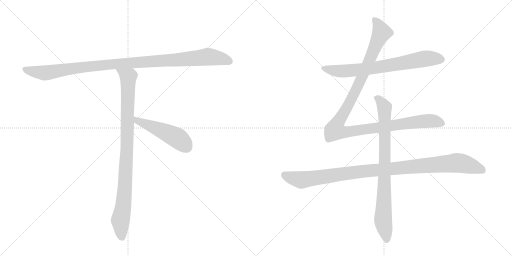
t = 0.00 s
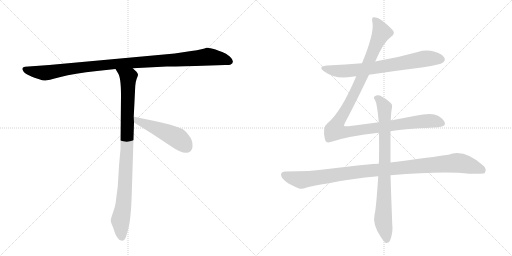
t = 1.44 s
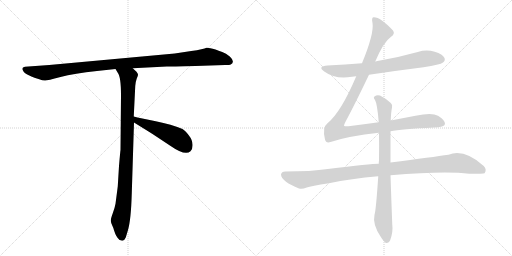
t = 2.88 s
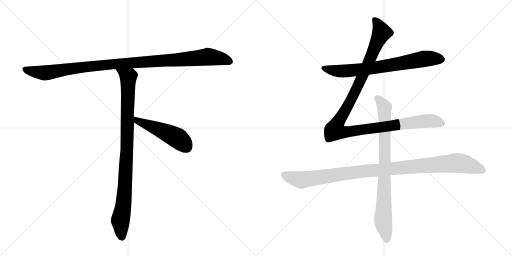
t = 4.32 s
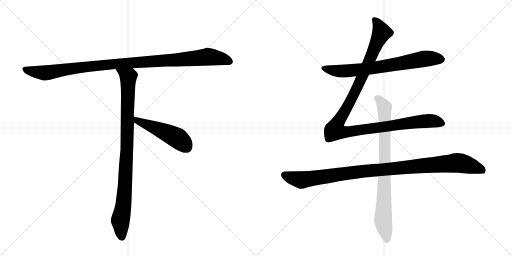
t = 5.76 s
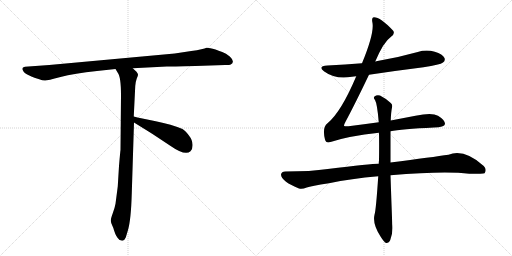
t = 7.19 s

The animated SVG that drew these frames (rendered in a browser with its animation timeline set to each time). Animation: 7 CSS @keyframes rules; one cycle of 7.19 s.

<svg version="1.1" viewBox="0 0 2048 1024" xmlns="http://www.w3.org/2000/svg">
  <g stroke="lightgray" stroke-dasharray="1,1" stroke-width="1" transform="scale(4, 4)">
    <line x1="0" y1="0" x2="256" y2="256"></line>
    <line x1="256" y1="0" x2="0" y2="256"></line>
    <line x1="128" y1="0" x2="128" y2="256"></line>
    <line x1="0" y1="128" x2="256" y2="128"></line>
    <line x1="256" y1="0" x2="512" y2="256"></line>
    <line x1="512" y1="0" x2="256" y2="256"></line>
    <line x1="384" y1="0" x2="384" y2="256"></line>
    <line x1="256" y1="128" x2="512" y2="128"></line>
  </g>
<g transform="scale(1, -1) translate(0, -850)">
   <style type="text/css">
    @keyframes keyframes0 {
      from {
       stroke: black;
       stroke-dashoffset: 1084;
       stroke-width: 128;
       }
       78% {
       animation-timing-function: step-end;
       stroke: black;
       stroke-dashoffset: 0;
       stroke-width: 128;
       }
       to {
       stroke: black;
       stroke-width: 1024;
       }
       }
       #make-me-a-hanzi-animation-0 {
         animation: keyframes0 1.132161s both;
         animation-delay: 0.000000s;
         animation-timing-function: linear;
       }
    @keyframes keyframes1 {
      from {
       stroke: black;
       stroke-dashoffset: 954;
       stroke-width: 128;
       }
       76% {
       animation-timing-function: step-end;
       stroke: black;
       stroke-dashoffset: 0;
       stroke-width: 128;
       }
       to {
       stroke: black;
       stroke-width: 1024;
       }
       }
       #make-me-a-hanzi-animation-1 {
         animation: keyframes1 1.026367s both;
         animation-delay: 1.132161s;
         animation-timing-function: linear;
       }
    @keyframes keyframes2 {
      from {
       stroke: black;
       stroke-dashoffset: 497;
       stroke-width: 128;
       }
       62% {
       animation-timing-function: step-end;
       stroke: black;
       stroke-dashoffset: 0;
       stroke-width: 128;
       }
       to {
       stroke: black;
       stroke-width: 1024;
       }
       }
       #make-me-a-hanzi-animation-2 {
         animation: keyframes2 0.654460s both;
         animation-delay: 2.158529s;
         animation-timing-function: linear;
       }
    @keyframes keyframes3 {
      from {
       stroke: black;
       stroke-dashoffset: 726;
       stroke-width: 128;
       }
       70% {
       animation-timing-function: step-end;
       stroke: black;
       stroke-dashoffset: 0;
       stroke-width: 128;
       }
       to {
       stroke: black;
       stroke-width: 1024;
       }
       }
       #make-me-a-hanzi-animation-3 {
         animation: keyframes3 0.840820s both;
         animation-delay: 2.812988s;
         animation-timing-function: linear;
       }
    @keyframes keyframes4 {
      from {
       stroke: black;
       stroke-dashoffset: 1180;
       stroke-width: 128;
       }
       79% {
       animation-timing-function: step-end;
       stroke: black;
       stroke-dashoffset: 0;
       stroke-width: 128;
       }
       to {
       stroke: black;
       stroke-width: 1024;
       }
       }
       #make-me-a-hanzi-animation-4 {
         animation: keyframes4 1.210286s both;
         animation-delay: 3.653809s;
         animation-timing-function: linear;
       }
    @keyframes keyframes5 {
      from {
       stroke: black;
       stroke-dashoffset: 1069;
       stroke-width: 128;
       }
       78% {
       animation-timing-function: step-end;
       stroke: black;
       stroke-dashoffset: 0;
       stroke-width: 128;
       }
       to {
       stroke: black;
       stroke-width: 1024;
       }
       }
       #make-me-a-hanzi-animation-5 {
         animation: keyframes5 1.119954s both;
         animation-delay: 4.864095s;
         animation-timing-function: linear;
       }
    @keyframes keyframes6 {
      from {
       stroke: black;
       stroke-dashoffset: 837;
       stroke-width: 128;
       }
       73% {
       animation-timing-function: step-end;
       stroke: black;
       stroke-dashoffset: 0;
       stroke-width: 128;
       }
       to {
       stroke: black;
       stroke-width: 1024;
       }
       }
       #make-me-a-hanzi-animation-6 {
         animation: keyframes6 0.931152s both;
         animation-delay: 5.984049s;
         animation-timing-function: linear;
       }
</style>
<path d="M 782 586 L 901 590 Q 915 589 923 592 Q 942 603 919 624 Q 904 637 889 642 Q 874 647 862 652 Q 835 660 826 659 Q 815 653 765 646 L 699 636 L 197 590 L 100 583 Q 83 581 93 566 Q 96 559 113 550 L 128 543 Q 135 540 154 534 Q 174 527 181 528 Q 189 528 242 542 Q 296 556 388 566 L 462 574 L 531 577 L 667 584 Q 682 584 782 586 Z" fill="lightgray"></path> 
<path d="M 462 574 L 471 559 Q 484 543 484 469 L 482 250 Q 481 245 476 186 L 471 104 L 462 35 Q 459 18 451 -3 Q 443 -25 443 -33 Q 444 -42 449 -52 Q 454 -62 456 -71 L 461 -85 Q 463 -91 470 -101 Q 477 -112 486 -112 Q 487 -114 492 -112 Q 497 -112 503 -100 L 512 -70 Q 524 -29 527 75 L 536 360 L 535 384 L 541 506 Q 543 526 547 536 Q 551 546 552 550 Q 553 554 546 563 L 531 577 C 509 598 446 600 462 574 Z" fill="lightgray"></path> 
<path d="M 536 360 L 607 316 L 681 267 Q 741 225 762 245 Q 771 253 770 272 Q 770 290 755 309 Q 740 328 730 334 Q 687 352 623 365 Q 560 377 535 384 C 506 392 510 376 536 360 Z" fill="lightgray"></path> 
<path d="M 1476 551 Q 1582 567 1694 581 Q 1761 591 1772 600 Q 1782 607 1778 618 Q 1771 633 1739 643 Q 1705 653 1671 642 Q 1593 620 1510 606 Q 1506 606 1501 604 L 1448 597 Q 1381 591 1310 588 Q 1268 585 1297 564 Q 1342 531 1408 543 Q 1415 544 1425 545 L 1476 551 Z" fill="lightgray"></path> 
<path d="M 1515 361 Q 1457 354 1394 345 Q 1378 344 1376 347 Q 1375 350 1382 363 Q 1418 430 1476 551 L 1501 604 Q 1534 682 1563 702 Q 1582 715 1572 728 Q 1521 782 1495 781 Q 1485 781 1490 758 Q 1497 716 1448 597 L 1425 545 Q 1364 401 1310 357 Q 1288 341 1300 292 Q 1304 276 1322 282 Q 1394 306 1516 319 L 1562 325 Q 1604 334 1736 340 Q 1778 341 1780 354 Q 1781 369 1752 387 Q 1728 402 1662 387 L 1563 368 L 1515 361 Z" fill="lightgray"></path> 
<path d="M 1515 195 Q 1484 195 1311 174 Q 1244 164 1141 164 Q 1126 164 1124 152 Q 1124 139 1144 123 Q 1162 110 1196 96 Q 1208 92 1227 100 Q 1243 106 1316 117 Q 1404 136 1513 145 L 1562 149 Q 1778 167 1877 155 Q 1934 155 1938 157 Q 1938 158 1939 158 Q 1948 173 1935 186 Q 1857 256 1794 231 Q 1733 222 1562 200 L 1515 195 Z" fill="lightgray"></path> 
<path d="M 1563 368 Q 1564 401 1568 420 Q 1571 432 1563 438 Q 1539 459 1520 468 Q 1507 472 1498 464 Q 1492 460 1500 450 Q 1509 435 1515 361 L 1516 319 Q 1517 270 1516 208 Q 1515 202 1515 195 L 1513 145 Q 1504 9 1498 -9 Q 1489 -48 1524 -99 Q 1536 -118 1544 -122 Q 1556 -123 1561 -110 Q 1573 -77 1569 -47 Q 1565 56 1562 149 L 1562 200 L 1562 325 L 1563 368 Z" fill="lightgray"></path> 
      <clipPath id="make-me-a-hanzi-clip-0">
      <path d="M 782 586 L 901 590 Q 915 589 923 592 Q 942 603 919 624 Q 904 637 889 642 Q 874 647 862 652 Q 835 660 826 659 Q 815 653 765 646 L 699 636 L 197 590 L 100 583 Q 83 581 93 566 Q 96 559 113 550 L 128 543 Q 135 540 154 534 Q 174 527 181 528 Q 189 528 242 542 Q 296 556 388 566 L 462 574 L 531 577 L 667 584 Q 682 584 782 586 Z" fill="lightgray"></path>
      </clipPath>
      <path clip-path="url(#make-me-a-hanzi-clip-0)" d="M 98 574 L 114 567 L 188 559 L 442 593 L 832 623 L 884 616 L 918 604 " fill="none" id="make-me-a-hanzi-animation-0" stroke-dasharray="956 1912" stroke-linecap="round"></path>

      <clipPath id="make-me-a-hanzi-clip-1">
      <path d="M 462 574 L 471 559 Q 484 543 484 469 L 482 250 Q 481 245 476 186 L 471 104 L 462 35 Q 459 18 451 -3 Q 443 -25 443 -33 Q 444 -42 449 -52 Q 454 -62 456 -71 L 461 -85 Q 463 -91 470 -101 Q 477 -112 486 -112 Q 487 -114 492 -112 Q 497 -112 503 -100 L 512 -70 Q 524 -29 527 75 L 536 360 L 535 384 L 541 506 Q 543 526 547 536 Q 551 546 552 550 Q 553 554 546 563 L 531 577 C 509 598 446 600 462 574 Z" fill="lightgray"></path>
      </clipPath>
      <path clip-path="url(#make-me-a-hanzi-clip-1)" d="M 469 573 L 513 539 L 501 115 L 494 29 L 481 -33 L 489 -101 " fill="none" id="make-me-a-hanzi-animation-1" stroke-dasharray="826 1652" stroke-linecap="round"></path>

      <clipPath id="make-me-a-hanzi-clip-2">
      <path d="M 536 360 L 607 316 L 681 267 Q 741 225 762 245 Q 771 253 770 272 Q 770 290 755 309 Q 740 328 730 334 Q 687 352 623 365 Q 560 377 535 384 C 506 392 510 376 536 360 Z" fill="lightgray"></path>
      </clipPath>
      <path clip-path="url(#make-me-a-hanzi-clip-2)" d="M 538 378 L 549 367 L 709 298 L 746 262 " fill="none" id="make-me-a-hanzi-animation-2" stroke-dasharray="369 738" stroke-linecap="round"></path>

      <clipPath id="make-me-a-hanzi-clip-3">
      <path d="M 1476 551 Q 1582 567 1694 581 Q 1761 591 1772 600 Q 1782 607 1778 618 Q 1771 633 1739 643 Q 1705 653 1671 642 Q 1593 620 1510 606 Q 1506 606 1501 604 L 1448 597 Q 1381 591 1310 588 Q 1268 585 1297 564 Q 1342 531 1408 543 Q 1415 544 1425 545 L 1476 551 Z" fill="lightgray"></path>
      </clipPath>
      <path clip-path="url(#make-me-a-hanzi-clip-3)" d="M 1300 578 L 1370 565 L 1495 578 L 1705 616 L 1765 612 " fill="none" id="make-me-a-hanzi-animation-3" stroke-dasharray="598 1196" stroke-linecap="round"></path>

      <clipPath id="make-me-a-hanzi-clip-4">
      <path d="M 1515 361 Q 1457 354 1394 345 Q 1378 344 1376 347 Q 1375 350 1382 363 Q 1418 430 1476 551 L 1501 604 Q 1534 682 1563 702 Q 1582 715 1572 728 Q 1521 782 1495 781 Q 1485 781 1490 758 Q 1497 716 1448 597 L 1425 545 Q 1364 401 1310 357 Q 1288 341 1300 292 Q 1304 276 1322 282 Q 1394 306 1516 319 L 1562 325 Q 1604 334 1736 340 Q 1778 341 1780 354 Q 1781 369 1752 387 Q 1728 402 1662 387 L 1563 368 L 1515 361 Z" fill="lightgray"></path>
      </clipPath>
      <path clip-path="url(#make-me-a-hanzi-clip-4)" d="M 1498 771 L 1518 742 L 1525 717 L 1438 519 L 1349 355 L 1342 328 L 1388 322 L 1696 366 L 1731 367 L 1769 357 " fill="none" id="make-me-a-hanzi-animation-4" stroke-dasharray="1052 2104" stroke-linecap="round"></path>

      <clipPath id="make-me-a-hanzi-clip-5">
      <path d="M 1515 195 Q 1484 195 1311 174 Q 1244 164 1141 164 Q 1126 164 1124 152 Q 1124 139 1144 123 Q 1162 110 1196 96 Q 1208 92 1227 100 Q 1243 106 1316 117 Q 1404 136 1513 145 L 1562 149 Q 1778 167 1877 155 Q 1934 155 1938 157 Q 1938 158 1939 158 Q 1948 173 1935 186 Q 1857 256 1794 231 Q 1733 222 1562 200 L 1515 195 Z" fill="lightgray"></path>
      </clipPath>
      <path clip-path="url(#make-me-a-hanzi-clip-5)" d="M 1137 150 L 1205 130 L 1396 159 L 1820 198 L 1896 183 L 1925 172 L 1935 161 " fill="none" id="make-me-a-hanzi-animation-5" stroke-dasharray="941 1882" stroke-linecap="round"></path>

      <clipPath id="make-me-a-hanzi-clip-6">
      <path d="M 1563 368 Q 1564 401 1568 420 Q 1571 432 1563 438 Q 1539 459 1520 468 Q 1507 472 1498 464 Q 1492 460 1500 450 Q 1509 435 1515 361 L 1516 319 Q 1517 270 1516 208 Q 1515 202 1515 195 L 1513 145 Q 1504 9 1498 -9 Q 1489 -48 1524 -99 Q 1536 -118 1544 -122 Q 1556 -123 1561 -110 Q 1573 -77 1569 -47 Q 1565 56 1562 149 L 1562 200 L 1562 325 L 1563 368 Z" fill="lightgray"></path>
      </clipPath>
      <path clip-path="url(#make-me-a-hanzi-clip-6)" d="M 1507 458 L 1538 420 L 1540 208 L 1532 -28 L 1547 -110 " fill="none" id="make-me-a-hanzi-animation-6" stroke-dasharray="709 1418" stroke-linecap="round"></path>

</g>
</svg>
